Run: headless pygame with SDL's dummy video driver; simulated clock (each Clock.tick advances the game by its frame time, no real sleeping); random seed 0; keys injected as events and as key.get_pressed() state; no mouse input.
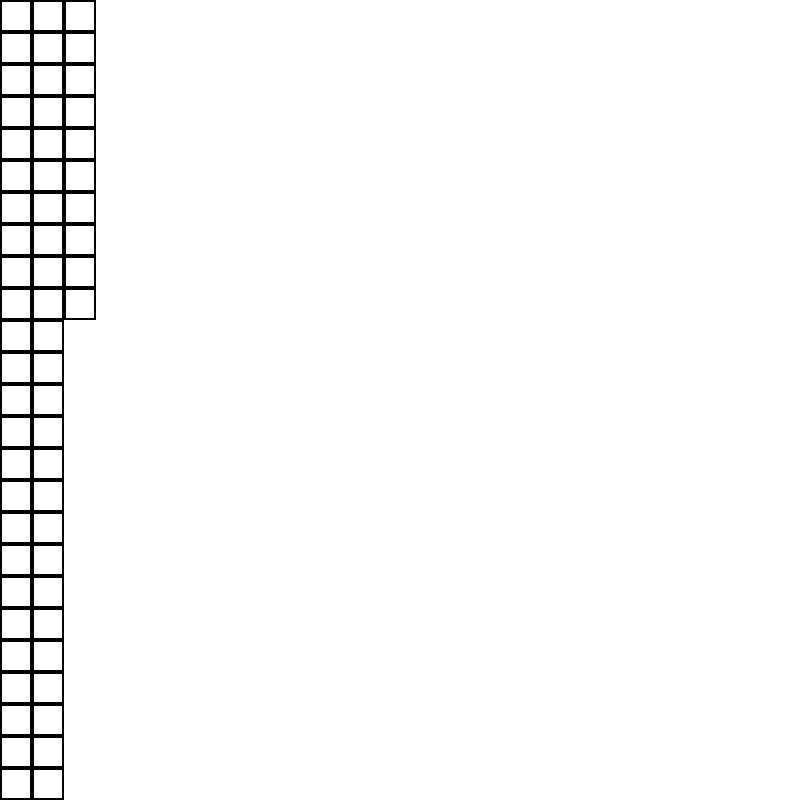
Frame 1 of 4 · flips 1–60 · no input
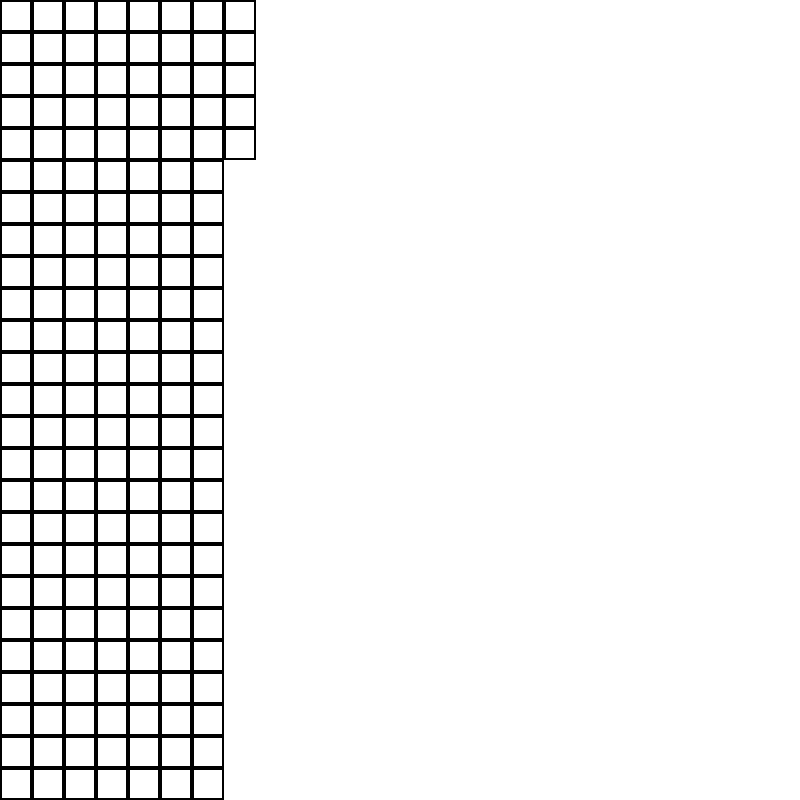
Frame 2 of 4 · flips 61–180 · tapped SPACE, RETURN · held RIGHT (→), D
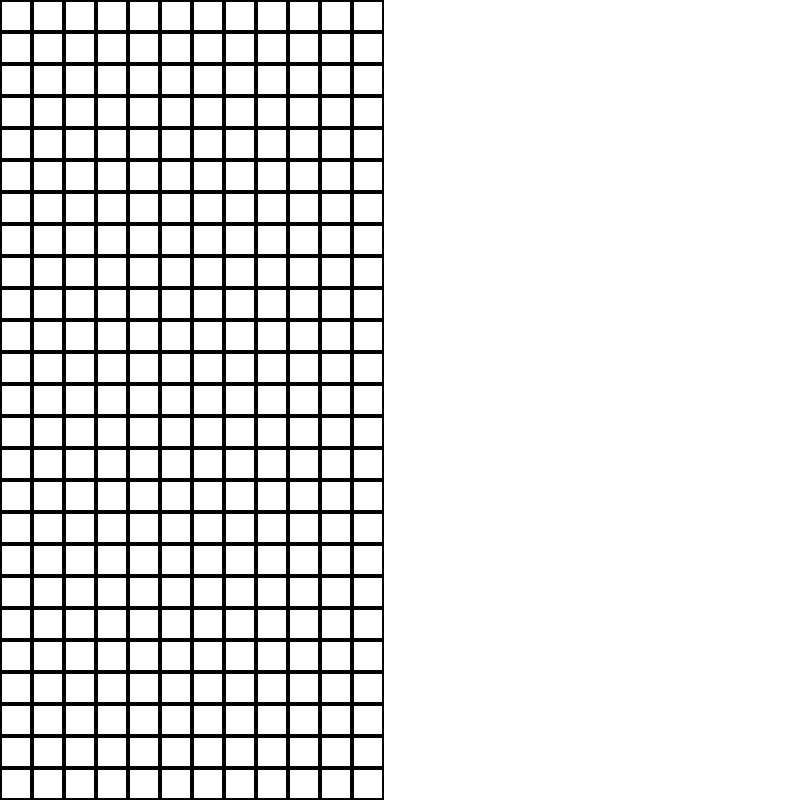
Frame 3 of 4 · flips 181–300 · held DOWN (↓), S
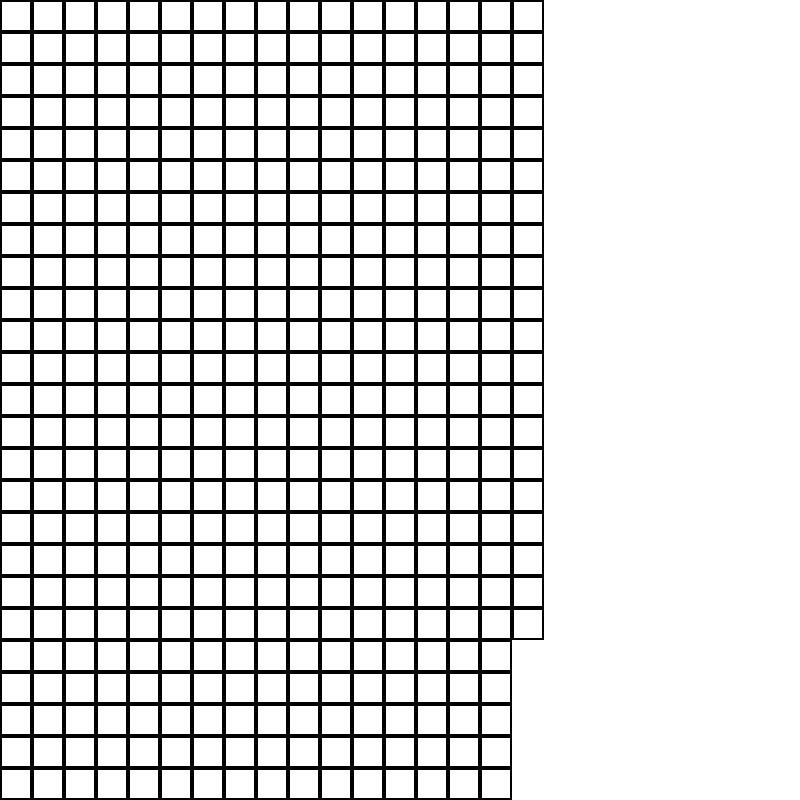
Frame 4 of 4 · flips 301–420 · held LEFT (←), A, UP (↑), W

The pygame program that drew these frames:



#2D array that can store every spot for the grid


import pygame
import math
import time
grey = (220, 220, 220)
columns = 25
rows = 25
row_array = []
grid = [0 for i in range(columns)]

openset = []
closedset = []
path = []

width = 800 / columns
height = 800 / rows
white = [255, 255, 255]
screen = pygame.display.set_mode((800, 800))
pygame.display.set_caption("A Star Algorithm Visualization")
screen.fill(white)

class Cell:
    def __init__(self, x,y):
        self.f = 0
        self.g = 0
        self.h = 0

        self.i = x
        self.j = y
        self.neighbours = []
        self.previous = None
    def display(self, color, thickness):
        pygame.draw.rect(screen, color, (self.i * width, self.j * height, width, height), thickness)
        pygame.display.update()
    def build_neighbours(self, grid):
        x = self.i
        y = self.j
        #We need to account for edge cases ( literally :))
        if x < rows - 1:
            self.neighbours.append(grid[x+1][y])
        if x > 0:
            self.neighbours.append(grid[x - 1][y])
        if y < rows - 1:
            self.neighbours.append(grid[x][y + 1])
        if y > 0:
            self.neighbours.append(grid[x][y - 1])

for i in range(columns):
    grid[i] = [0 for i in range(rows)]
for i in range(columns):
    for j in range(rows):
        grid[i][j] = Cell(i,j)
start = grid[20][10]
end = grid[20][20]

for i in range(columns):
    for j in range(rows):
        grid[i][j].display((0,0,0),2)
for i in range(columns):
    for j in range(rows):
        grid[i][j].build_neighbours(grid)


openset.append(start)

for i in range(len(openset)):
    openset[i].display((0,255,0),1)
for i in range(len(closedset)):
    closedset[i].display((255,0,0),1000)



def heuristic(neighbor, end):
    d = math.sqrt((neighbor.i - end.i) ** 2 + (neighbor.j - end.j) ** 2)
    return d


def main():
    pygame.init()
    start.display((0, 0, 255), 0)
    end.display((0, 255, 0), 0)
    while len(openset) > 0:
        winner = 0
        for i in range(len(openset)):
            if (openset[i].f < openset[winner].f):
                winner = i
        current = openset[winner]

        if (current == end):
            start.display((255, 8, 127), 0)
            temp = current.f
            for i in range(round(current.f)):
                current.closed = False
                current.display((0, 0, 255), 0)
                current = current.previous
            end.display((255, 8, 127), 0)
        openset.pop(winner)
        closedset.append(current)

        neighbors = current.neighbours
        for i in range(len(neighbors)):
            neighbor = neighbors[i]

            if neighbor not in closedset:
                tenta_g = current.g + 1
                if neighbor in openset:
                    if (tenta_g > neighbor.g):
                        neighbor.g = tenta_g
                else:
                    neighbor.g = tenta_g
                    openset.append(neighbor)

            neighbor.h = heuristic(neighbor, end)
            neighbor.f = neighbor.g + neighbor.h
            if neighbor.previous == None:
                neighbor.previous = current

    for i in range(len(path)):
        path[i].display((0,0,255),1)
while True:
    pygame.init()
    ev = pygame.event.poll()
    if ev.type == pygame.QUIT:
        pygame.quit()
    pygame.display.update()
    main()
